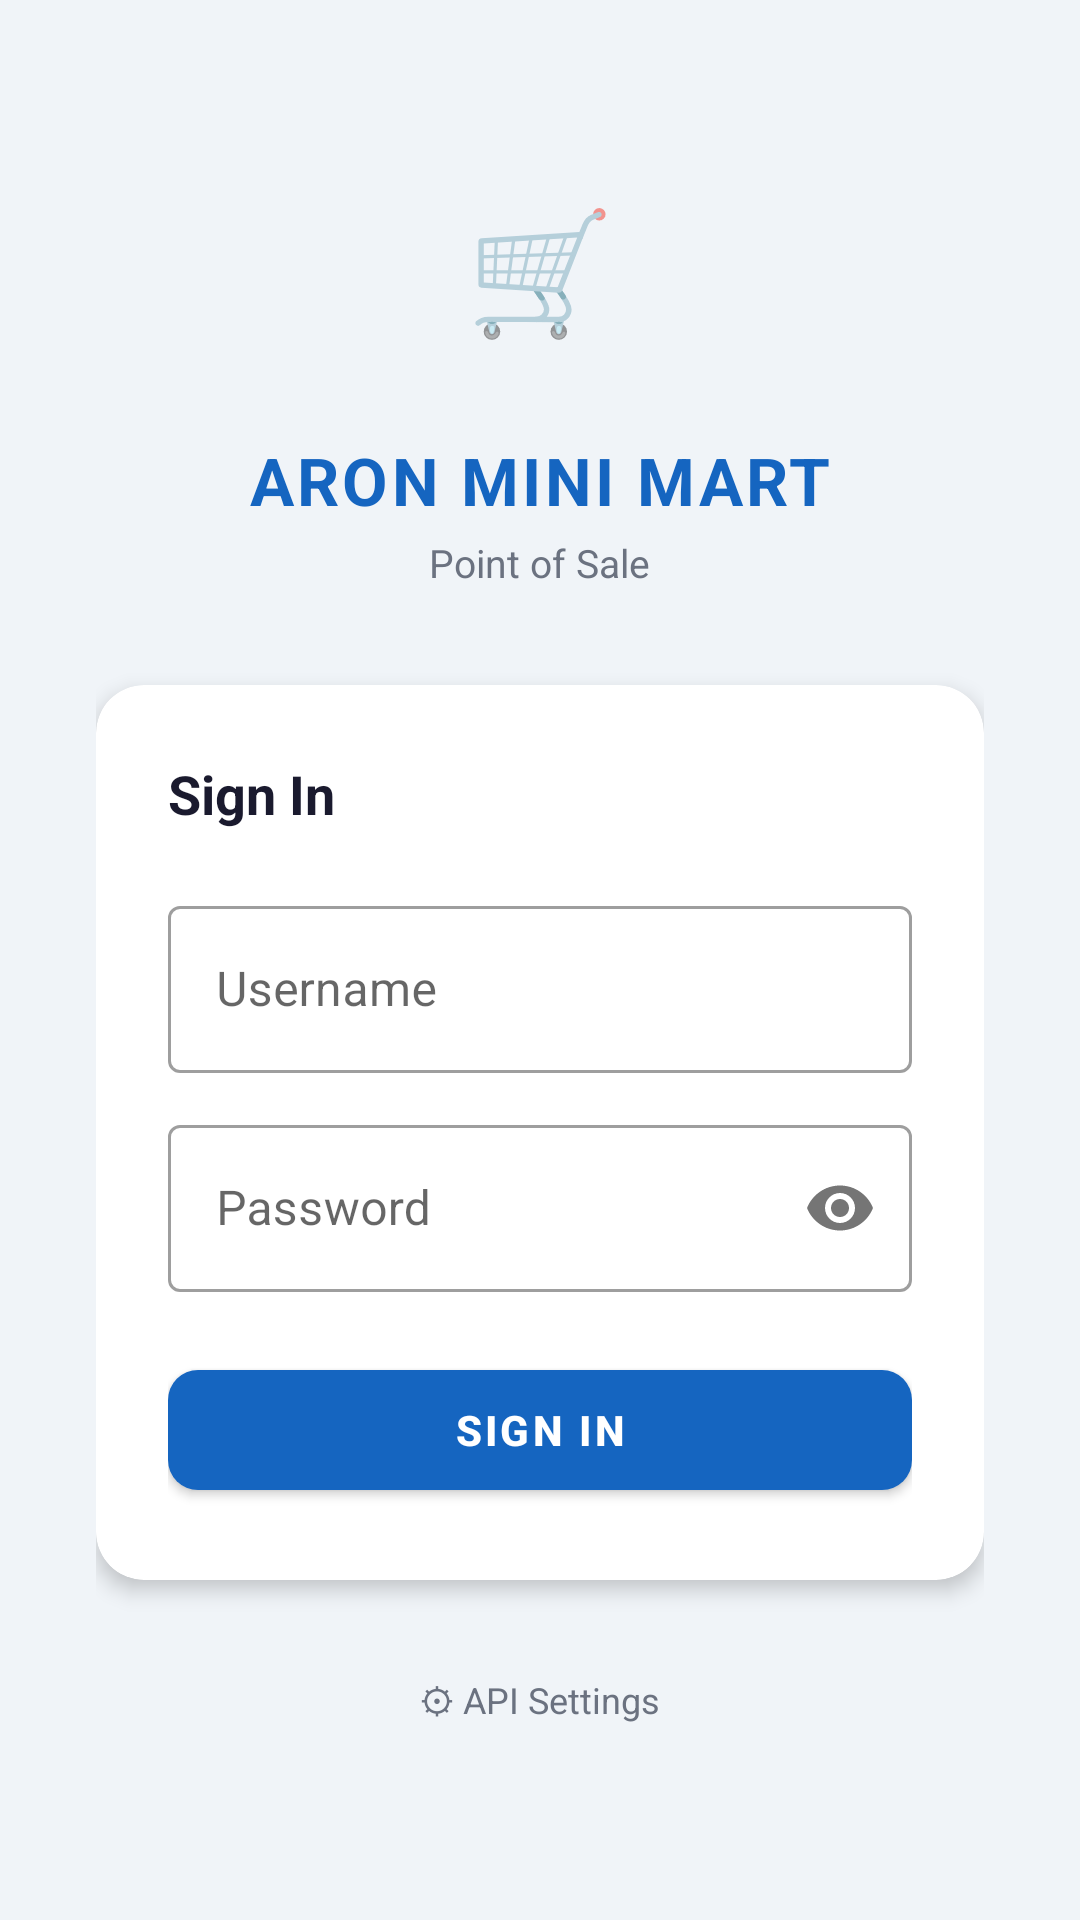

Reconstruct the res/layout file that produces this screen, plus the resources it refers to.
<!-- AndroidManifest.xml: application theme Theme.AronPOS -->
<!-- res/layout/activity_login.xml -->
<?xml version="1.0" encoding="utf-8"?>
<ScrollView
    xmlns:android="http://schemas.android.com/apk/res/android"
    xmlns:app="http://schemas.android.com/apk/res-auto"
    android:layout_width="match_parent"
    android:layout_height="match_parent"
    android:background="@color/bg_screen"
    android:fillViewport="true">

    <LinearLayout
        android:layout_width="match_parent"
        android:layout_height="wrap_content"
        android:orientation="vertical"
        android:gravity="center"
        android:padding="32dp"
        android:minHeight="600dp">

        
        <LinearLayout
            android:layout_width="wrap_content"
            android:layout_height="wrap_content"
            android:orientation="vertical"
            android:gravity="center"
            android:layout_marginBottom="32dp">

            <TextView
                android:layout_width="80dp"
                android:layout_height="80dp"
                android:gravity="center"
                android:text="🛒"
                android:textSize="40sp"
                android:background="@drawable/bg_login_icon"
                android:layout_marginBottom="16dp" />

            <TextView
                android:layout_width="wrap_content"
                android:layout_height="wrap_content"
                android:text="ARON MINI MART"
                android:textSize="22sp"
                android:textStyle="bold"
                android:textColor="@color/primary"
                android:letterSpacing="0.05" />

            <TextView
                android:layout_width="wrap_content"
                android:layout_height="wrap_content"
                android:text="Point of Sale"
                android:textSize="13sp"
                android:textColor="@color/text_secondary"
                android:layout_marginTop="4dp" />
        </LinearLayout>

        
        <com.google.android.material.card.MaterialCardView
            android:layout_width="match_parent"
            android:layout_height="wrap_content"
            app:cardCornerRadius="16dp"
            app:cardElevation="4dp"
            android:layout_marginBottom="16dp">

            <LinearLayout
                android:layout_width="match_parent"
                android:layout_height="wrap_content"
                android:orientation="vertical"
                android:padding="24dp">

                <TextView
                    android:layout_width="wrap_content"
                    android:layout_height="wrap_content"
                    android:text="Sign In"
                    android:textSize="18sp"
                    android:textStyle="bold"
                    android:textColor="@color/text_primary"
                    android:layout_marginBottom="20dp" />

                
                <TextView
                    android:id="@+id/tvError"
                    android:layout_width="match_parent"
                    android:layout_height="wrap_content"
                    android:background="@drawable/bg_error"
                    android:padding="10dp"
                    android:textSize="13sp"
                    android:textColor="#C62828"
                    android:visibility="gone"
                    android:layout_marginBottom="12dp" />

                
                <com.google.android.material.textfield.TextInputLayout
                    android:layout_width="match_parent"
                    android:layout_height="wrap_content"
                    style="@style/Widget.MaterialComponents.TextInputLayout.OutlinedBox"
                    android:hint="Username"
                    android:layout_marginBottom="12dp">

                    <com.google.android.material.textfield.TextInputEditText
                        android:id="@+id/etUsername"
                        android:layout_width="match_parent"
                        android:layout_height="wrap_content"
                        android:inputType="text"
                        android:imeOptions="actionNext"
                        android:singleLine="true" />
                </com.google.android.material.textfield.TextInputLayout>

                
                <com.google.android.material.textfield.TextInputLayout
                    android:layout_width="match_parent"
                    android:layout_height="wrap_content"
                    style="@style/Widget.MaterialComponents.TextInputLayout.OutlinedBox"
                    android:hint="Password"
                    app:passwordToggleEnabled="true"
                    android:layout_marginBottom="20dp">

                    <com.google.android.material.textfield.TextInputEditText
                        android:id="@+id/etPassword"
                        android:layout_width="match_parent"
                        android:layout_height="wrap_content"
                        android:inputType="textPassword"
                        android:imeOptions="actionDone"
                        android:singleLine="true" />
                </com.google.android.material.textfield.TextInputLayout>

                
                <ProgressBar
                    android:id="@+id/progressBar"
                    android:layout_width="wrap_content"
                    android:layout_height="wrap_content"
                    android:layout_gravity="center"
                    android:layout_marginBottom="8dp"
                    android:visibility="gone" />

                
                <com.google.android.material.button.MaterialButton
                    android:id="@+id/btnLogin"
                    android:layout_width="match_parent"
                    android:layout_height="52dp"
                    android:text="SIGN IN"
                    android:textStyle="bold"
                    android:letterSpacing="0.08"
                    app:backgroundTint="@color/primary"
                    app:cornerRadius="10dp" />

            </LinearLayout>
        </com.google.android.material.card.MaterialCardView>

        
        <com.google.android.material.button.MaterialButton
            android:id="@+id/btnSettings"
            style="@style/Widget.Material3.Button.TextButton"
            android:layout_width="wrap_content"
            android:layout_height="wrap_content"
            android:text="⚙ API Settings"
            android:textColor="@color/text_secondary"
            android:textSize="12sp" />

    </LinearLayout>
</ScrollView>
<!-- resources referenced by this layout -->
<resources>
  <color name="bg_screen">#F0F4F8</color>
  <color name="primary">#1565C0</color>
  <color name="text_primary">#1A1A2E</color>
  <color name="text_secondary">#6B7280</color>
  <style name="Theme.AronPOS" parent="Theme.MaterialComponents.Light.NoActionBar">
          <item name="colorPrimary">@color/primary</item>
          <item name="colorPrimaryDark">@color/primary_dark</item>
          <item name="colorAccent">@color/accent</item>
          <item name="android:windowBackground">@color/bg_screen</item>
          <item name="android:statusBarColor">@color/primary_dark</item>
  
          
          <item name="chipStyle">@style/PosChip</item>
      </style>
  <color name="primary_dark">#0D47A1</color>
  <color name="accent">#FF6F00</color>
  <style name="PosChip" parent="Widget.MaterialComponents.Chip.Choice">
          <item name="chipBackgroundColor">@color/chip_bg_selector</item>
          <item name="chipStrokeColor">@color/primary</item>
          <item name="chipStrokeWidth">1dp</item>
          <item name="android:textColor">@color/chip_text_selector</item>
          <item name="chipCornerRadius">20dp</item>
      </style>
</resources>
